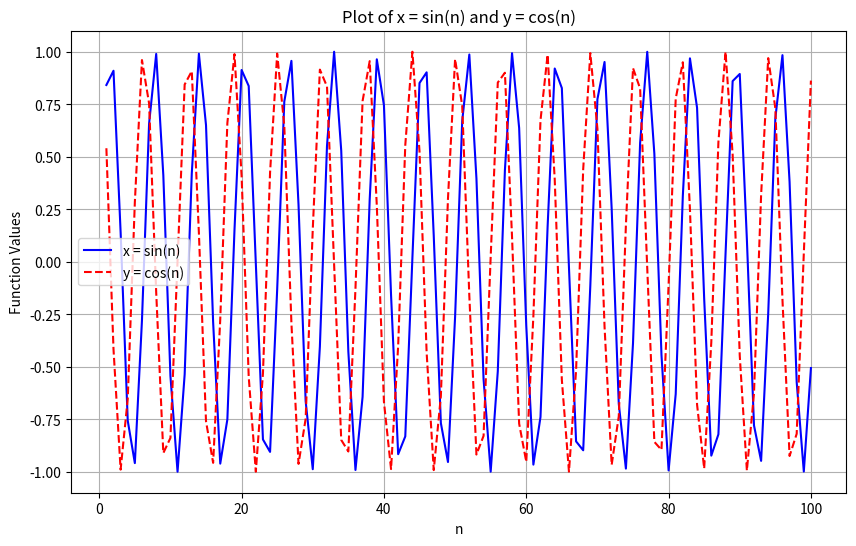

Reproduce this figure in Python.
import numpy as np
import matplotlib.pyplot as plt

"""
Given the function x=sin(n) with 100 points (where n=1:100), plot the line graph of this function. Add
appropriate labels and a title. Then, overlay the graph with the function y=cos(n), also with 100 samples.
Include a grid on the plot.
"""

n = np.arange(1, 101)
x = np.sin(n)
y = np.cos(n)

plt.figure(figsize=(10, 6))
plt.plot(n, x, label='x = sin(n)', color='blue', linestyle='-')
plt.plot(n, y, label='y = cos(n)', color='red', linestyle='--')

# Add labels and title
plt.xlabel('n')
plt.ylabel('Function Values')
plt.title('Plot of x = sin(n) and y = cos(n)')

plt.legend()
plt.grid()
plt.show()
